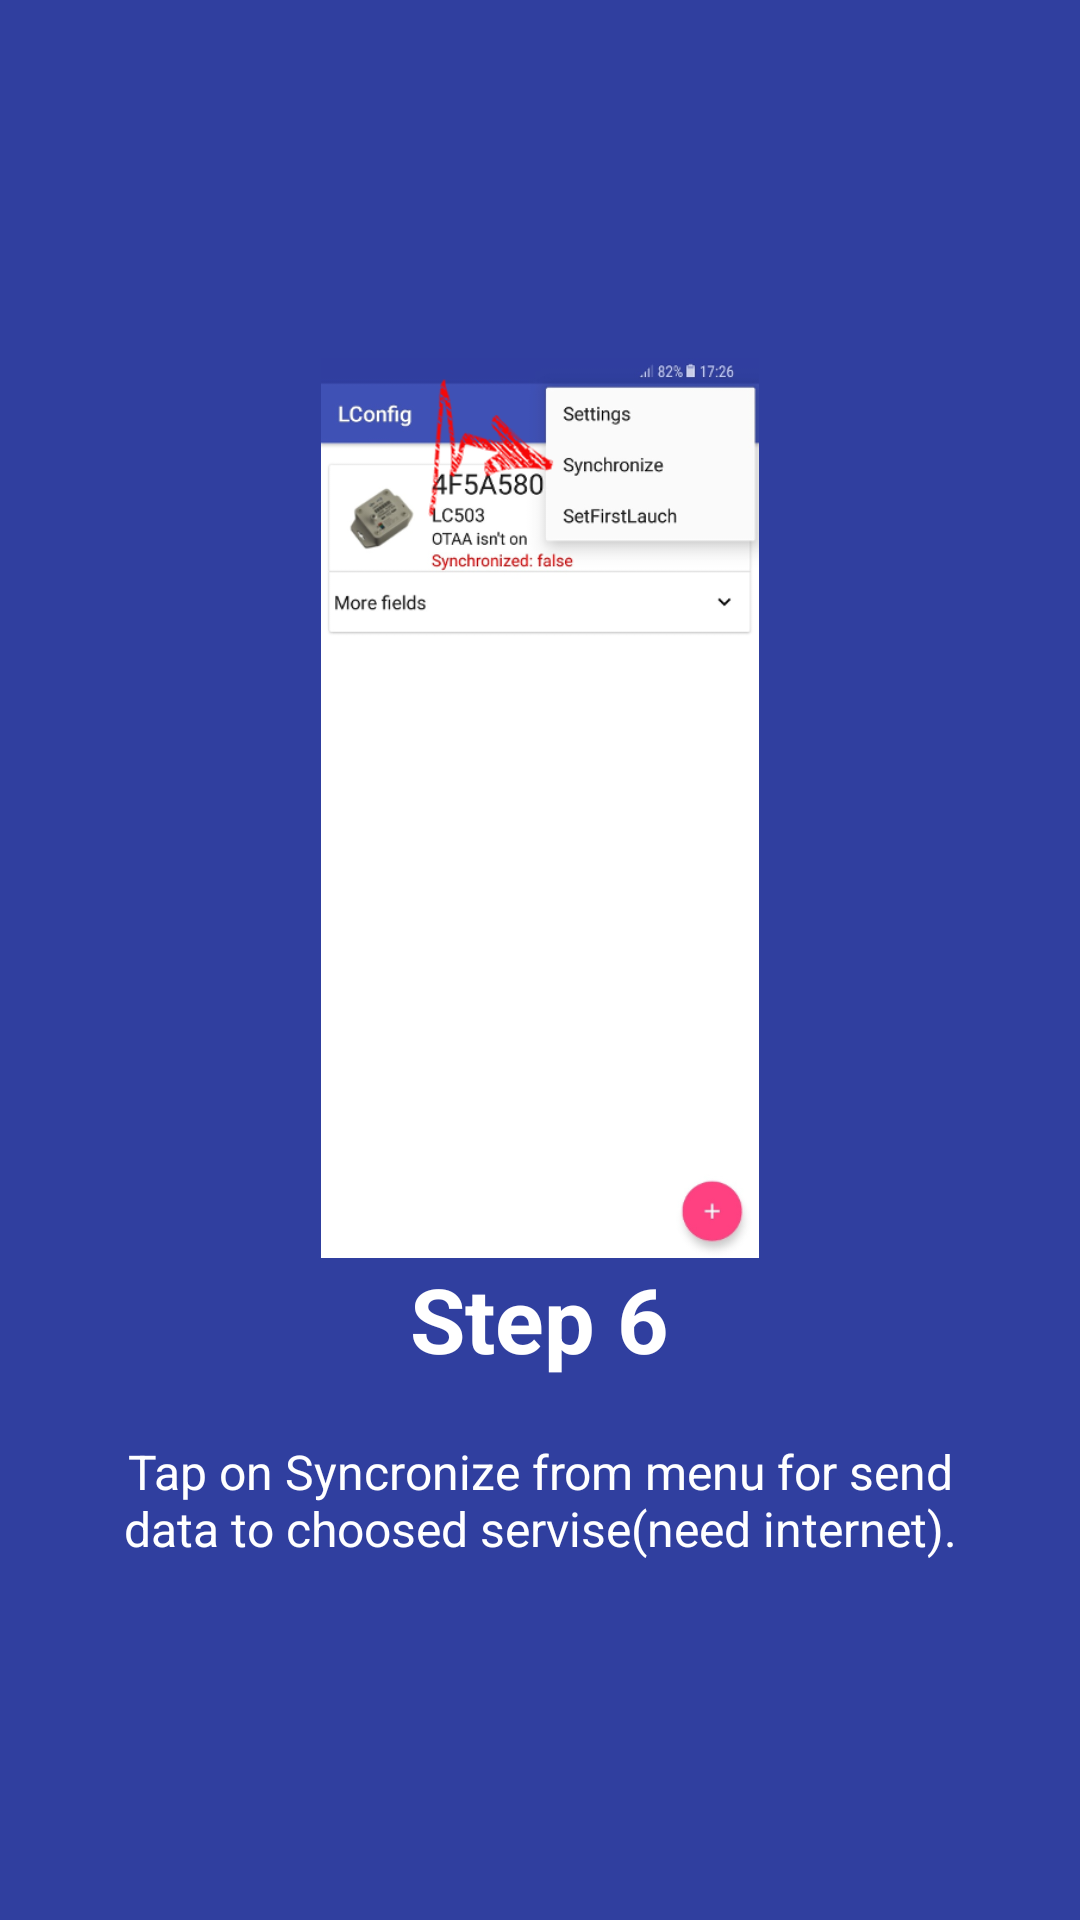

Produce the Android XML layout that renders to this screen, including the resource entries it uses.
<!-- AndroidManifest.xml: application theme AppTheme -->
<!-- res/layout/welcome_slide7.xml -->
<?xml version="1.0" encoding="utf-8"?>
<RelativeLayout xmlns:android="http://schemas.android.com/apk/res/android"
                android:layout_width="match_parent"
                android:layout_height="match_parent"
                android:background="@color/bg_screen7">

    <LinearLayout
            android:layout_width="wrap_content"
            android:layout_height="wrap_content"
            android:layout_centerInParent="true"
            android:gravity="center_horizontal"
            android:orientation="vertical">

        <ImageView
                android:layout_width="@dimen/img_width_height"
                android:layout_height="@dimen/img_width_height"
                android:src="@mipmap/i_sync"/>

        <TextView
                android:layout_width="wrap_content"
                android:layout_height="wrap_content"
                android:text="@string/slide_7_title"
                android:textColor="@android:color/white"
                android:textSize="@dimen/slide_title"
                android:textStyle="bold"/>

        <TextView
                android:layout_width="wrap_content"
                android:layout_height="wrap_content"
                android:layout_marginTop="20dp"
                android:paddingLeft="@dimen/desc_padding"
                android:paddingRight="@dimen/desc_padding"
                android:text="@string/slide_7_desc"
                android:textAlignment="center"
                android:textColor="@android:color/white"
                android:textSize="@dimen/slide_desc"/>

    </LinearLayout>

</RelativeLayout>
<!-- resources referenced by this layout -->
<resources>
  <color name="bg_screen7">#303F9F</color>
  <dimen name="desc_padding">40dp</dimen>
  <dimen name="img_width_height">300dp</dimen>
  <dimen name="slide_desc">16dp</dimen>
  <dimen name="slide_title">30dp</dimen>
  <!-- mipmap i_sync: png bitmap (mipmap-mdpi, 54760 bytes) -->
  <string name="slide_7_desc">Tap on Syncronize from menu for send data to choosed servise(need internet).</string>
  <string name="slide_7_title">Step 6</string>
  <style name="AppTheme" parent="Theme.AppCompat.Light.DarkActionBar">
          
          <item name="colorPrimary">@color/colorPrimary</item>
          <item name="colorPrimaryDark">@color/colorPrimaryDark</item>
          <item name="colorAccent">@color/colorAccent</item>
      </style>
  <color name="colorPrimary">#3F51B5</color>
  <color name="colorPrimaryDark">#303F9F</color>
  <color name="colorAccent">#FF4081</color>
</resources>
